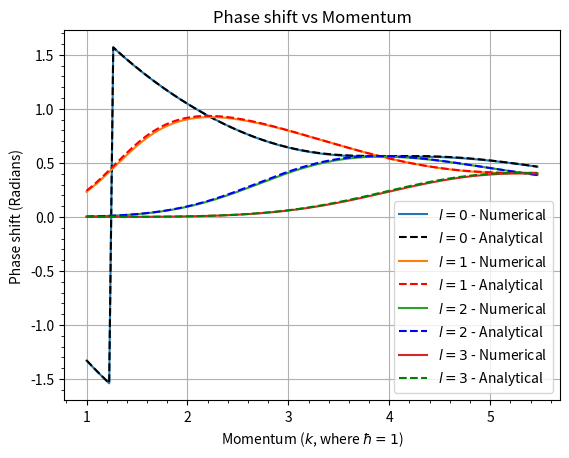

The script that saved this image:
# -------------------- Modules and Packages--------------------

# import scipy.constants as sc
import math as math

import matplotlib.pyplot as plt
import numpy as np
from scipy.signal import argrelextrema
from scipy.special import spherical_jn, spherical_yn

# -------------------- Constants and Parameters--------------------

R = 1  # radius of the potential 1e-15
V_0 = -5  # -10e6 * 1.6e-19
E = 13  # should eventually become an array
rmax = 20
# taking hbar^2 / 2m == 1

# -------------------- Potential, Energy, and Schrodinger terms --------------------

def V(r,R=R):
    if r < R:
        return V_0
    else:

        return 0


def F(l, r, E,R=R):
    if r == 0:
        return 0
    else:
        func_val = V(r,R) + (l * (l + 1)) / (r**2) - E
        return func_val


def k(E, r,R=R):
    if r > R:
        return math.sqrt(E)
    else:
        return math.sqrt(E - V_0)


def Numerov(l: int, E: float,rmax = rmax,R=R, h = 0.01):
    rvals = np.arange(0, rmax, h)
    n = len(rvals)

    u = [
        0.000,
        (h ** (l + 1)),
    ]  # Again recommended in the textbook to use this as the second point
    w0 = (1 - ((h**2) / 12) * F(l, rvals[0], E, R)) * u[0]
    w1 = (1 - ((h**2) / 12) * F(l, rvals[1], E, R)) * u[1]
    w = [w0, w1]

    for i in range(1, n - 1):
        fval = F(l, rvals[i], E, R)
        fval_p1 = F(l, rvals[i + 1], E, R)

        wnp1 = 2 * w[i] - w[i - 1] + (h**2) * fval * u[i]  # w_{n+1}
        unp1 = wnp1 / (1 - (((h**2) / (12)) * fval_p1))  # u_{n+1}

        w.append(wnp1)
        u.append(unp1)

    return u, rvals

# -------------------- Functions for getting r and u values starting from outside the potential --------------------

def outside_vals(rvals, uvals,R=R):
    """
    returns a tuple where the u and r vals start just when the potential "turns off"
    """
    rvals_dict = dict(enumerate(rvals))
    for key, value in rvals_dict.items():
        if V(value,R) != 0:
            continue
        else:
            index = key
            break
    r = rvals[index:]
    u = uvals[index:]
    return u, r


def r_1halfr_2(r, u, E, max_points=2):
    """
    Finds r and u values at successive extrema (half-wavelength separation).
    Works by finding local maxima/minima in u(r).
    """

    u = np.array(u)
    r = np.array(r)

    # Finding indices of local maxima and minima
    extrema_idx = (
        argrelextrema(u, np.greater)[0].tolist() + argrelextrema(u, np.less)[0].tolist()
    )
    extrema_idx.sort()

    extrema_idx = extrema_idx[:max_points]

    r_aug = r[extrema_idx]
    u_aug = u[extrema_idx]

    return r_aug, u_aug

# -------------------- Functions for phase shifts (delta) and total cross section (sigma) --------------------

def K(rvals, uvals):
    """
    rvals here are starting from when there is no potential r > R

    The l value the uvals possesses will determine the l value/subscript
    that the phase shift delta_l will have.
    """
    K_array = []
    for i in range(len(rvals) - 1):
        K = (rvals[i] * uvals[i + 1]) / (rvals[i + 1] * uvals[i])
        K_array.append(K)
    return K_array


def delta_l(l, rvals, kvals, E):
    """
    similar to K, rvals here are starting from when there is no potential r > R
    """

    deltavals = []
    k_0 = math.sqrt(E)

    for i in range(len(rvals) - 1):
        j_l_i = spherical_jn(l, k_0 * rvals[i])
        n_l_i = spherical_yn(l, k_0 * rvals[i])

        j_l_ip1 = spherical_jn(l, k_0 * rvals[i + 1])
        n_l_ip1 = spherical_yn(l, k_0 * rvals[i + 1])

        numerator = kvals[i] * j_l_i - j_l_ip1
        denominator = kvals[i] * n_l_i - n_l_ip1

        delta_i = np.arctan(numerator / denominator)

        deltavals.append(delta_i)
    return deltavals


def sigma(l, delta,E):
    k = math.sqrt(E)
    if l == 0:
        sigma_tot = ((4 * np.pi) / (k**2)) * (np.sin(delta)) ** 2
        return sigma_tot
    else:
        return 0  # Set up later, should be a sum from l=0 to infinity, going to some l that stops when terms after aren't as 'strong'

# -------------------- Delta, Sigma, Energies, Momenta simulation --------------------

def PhaseforEnergy(l: int,E_max = 30,rmax = rmax,R=R, h = 0.01):
    E = np.arange(1, E_max, 0.1)
    delta = []
    k = []
    sigmas = []
    for i in E:
        k.append(np.sqrt(i))

        u, r = Numerov(l, i, rmax, R, h)
        u_aug, r_aug = outside_vals(r, u,R)
        r_new, u_new = r_1halfr_2(r_aug, u_aug, i)

        phaseshift = delta_l(l, r_new, K(r_new, u_new), i)
        # print(f"phase shifts: {phaseshift}")
        delta.append(phaseshift[-1])

        sig = sigma(l,phaseshift[-1],i)
        sigmas.append(sig)
    return delta, E, k, sigmas

# -------------------- Analytical Functions --------------------

def analytical_delta0(E,V_0=V_0,a=R):
    '''
        Calculates analytical phase shift values for l=0

        a = radius of the spherical potential

        Taken from B.H.B & C.J.J Quantum mechanics 2nd Edition,
        they define K as k**2 + V_0 and k^2 as 2mE/hbar**2.
        Here k is defined as sqrt(E) and K as sqrt(E+V_0),
        assuming a attractive potential.
    '''
    k = math.sqrt(E)
    K = math.sqrt(E-V_0) # Because i've defined V_0 has negative the minus signs cancels eachother out


    numerator = k * np.tan(K*a) - K * np.tan(k*a)
    denominator = K + (k * np.tan(k*a) * np.tan(K*a))
    delta = np.arctan(numerator/denominator) #math.atan2

    return delta

def analytical_deltal(E,l,V_0=V_0,a=R):
    '''
        The same function as analytical_delta0, but for l>0
    '''
    k = math.sqrt(E)
    K = math.sqrt(E-V_0)
    # -------- k --------

    j_l_k = spherical_jn(l, k * a)
    n_l_k = spherical_yn(l, k * a)

    j_l_k_prime = spherical_jn(l, k * a, derivative=True)
    n_l_k_prime = spherical_yn(l, k * a, derivative=True)

    # -------- K --------

    j_l_K = spherical_jn(l, K * a)
    #n_l_K = spherical_yn(l, K * a)

    j_l_K_prime = spherical_jn(l, K * a, derivative=True)
    #n_l_K_prime = spherical_yn(l, K * a, derivative=True)

    # -------- Calculation --------

    numerator = (k * j_l_k_prime * j_l_K) - (K * j_l_k * j_l_K_prime)
    denominator = (k * n_l_k_prime * j_l_K) - (K * n_l_k * j_l_K_prime)

    delta = np.arctan(numerator/denominator) #math.atan2

    return delta

def analytical_sigma0(delta,E):
    k = math.sqrt(E)

    sig = ((4 * np.pi) / (k **2)) * (np.sin(delta))**2
    
    return sig
# -------------------- Resonance (Bound states) --------------------

def delta_res(l, rvals, kvals, E):
    """
    creates delta values for 
    """

    deltavals = []
    k_0 = math.sqrt(E)

    for i in range(len(rvals) - 1):
        j_l_i = spherical_jn(l, k_0 * rvals[i])
        n_l_i = spherical_yn(l, k_0 * rvals[i])

        j_l_ip1 = spherical_jn(l, k_0 * rvals[i + 1])
        n_l_ip1 = spherical_yn(l, k_0 * rvals[i + 1])

        numerator = kvals[i] * j_l_i - j_l_ip1
        denominator = kvals[i] * n_l_i - n_l_ip1

        delta_i = np.arctan(numerator / denominator)

        deltavals.append(delta_i)
    return deltavals


def findingResonance(l,E=1e-3,V_0=V_0,h=0.005,rmax = 5):
    '''
        this function finds the zero energy resonance of a system (bound states),
        it retuns gamma and alpha which are the resonance relation and scattering
        length respectively, the resonance relation shows that zero-energy resonance
        occurs whenever gamma is an odd multiple of pi/2

        How gamma and alpha are related:

        alpha = (1-tan(gamma)/gamma)*a

        gamma = V_0^{1/2} *a

        where a is the radius of the potential sphere
        E is the energy of the particle
        V_0 is the potential energy -> the reason for this minus is because we use it
        in the equation above, so we are still dealing with an attractive potential.
    '''
    a = np.arange(0.5,4,h)
    delta = []
    sigmas = []
    alpha_arr = []
    gamma_arr= []

    res_indexs = []
    for i in a:
        
        u, r = Numerov(l,E,rmax = rmax,R=i,h=h)
        u_aug, r_aug = outside_vals(r, u,R=i)
        r_new, u_new = r_1halfr_2(r_aug, u_aug, E)

        phaseshift = delta_l(l, r_new, K(r_new, u_new), E)
        delta.append(phaseshift[-1])

        sig = sigma(l,phaseshift[-1],i)
        sigmas.append(sig)
        
        gamma = math.sqrt(abs(V_0)) * i
        gamma_arr.append(gamma)
        alpha = (1- (np.tan(gamma))/(gamma)) * i
        alpha_arr.append(alpha)
    for key, val in enumerate(gamma_arr): # Extremely useless. However, might be useful later?
        if abs(val-np.pi/2) < 1e-2:
            res_indexs.append(key)

    return delta, sigmas, alpha_arr, gamma_arr, res_indexs, a







# -------------------- Result taking --------------------

# -------- Numerical --------

delta0, Elist0, ki0, sigma0 = PhaseforEnergy(0)

delta1, Elist1, ki1, sigma1 = PhaseforEnergy(1)
delta2, Elist2, ki2, sigma2 = PhaseforEnergy(2)
delta3, Elist3, ki3, sigma3 = PhaseforEnergy(3)

# -------- Analytical --------

a_delta0 = [analytical_delta0(i) for i in Elist0]
a_delta1 = [analytical_deltal(i,1) for i in Elist1]
a_delta2 = [analytical_deltal(i,2) for i in Elist2]
a_delta3 = [analytical_deltal(i,3) for i in Elist3]

a_sigma0 = [analytical_sigma0(j,i) for j,i in zip(a_delta0,Elist0)]

# -------- Resonance --------

delta_r_0, sigma_r_0, scattering_length_0, gamma_r_0, res_indexs_0, a_vals_0 = findingResonance(0,E=1e-3,V_0=-V_0,h=0.01,rmax = 200)

# -------------------- Plotting --------------------

# -------- Phase shifts (l=0) --------

plt.plot(ki0, delta0, label="$l=0$ - Numerical")                        
plt.plot(ki0, a_delta0, 'k--' , label= '$l=0$ - Analytical')

# -------- Phase shifts (l=1) --------
                                     
plt.plot(ki1, delta1, label="$l=1$ - Numerical")
plt.plot(ki1, a_delta1, 'r--' , label= '$l=1$ - Analytical')

# -------- Phase shifts (l=2) -------- 
                                           
plt.plot(ki2, delta2, label="$l=2$ - Numerical")
plt.plot(ki2, a_delta2, 'b--' , label= '$l=2$ - Analytical')

# -------- Phase shifts (l=3) --------
                                          
plt.plot(ki3, delta3, label="$l=3$ - Numerical")
plt.plot(ki3, a_delta3, 'g--' , label= '$l=3$ - Analytical')

plt.title("Phase shift vs Momentum")
plt.ylabel("Phase shift (Radians)")
plt.xlabel("Momentum ($k$, where $\\hbar = 1$)")

# -------- Total cross section (l=0) --------
   
#plt.plot(ki0,sigma0, label='$l=0$ - Numerical')                                    
#plt.plot(ki0,a_sigma0, 'k--', label='$l=0$ - Analytical')

#plt.title("Total cross section vs Momentum")
#plt.ylabel("Total cross section (m$^2$)")
#plt.xlabel("Momentum ($k$, where $\\hbar = 1$)")



# -------------------- Resonance Plotting (l=0) --------------------

# -------- delta vs gamma--------
'''
plt.plot([np.pi/2]*50,np.linspace(-20,20,50),'r--' , linewidth=1)
plt.plot([(3 * np.pi)/2]*50,np.linspace(-20,20,50),'r--', linewidth=1)
plt.plot([(5 * np.pi)/2]*50,np.linspace(-20,20,50),'r--', linewidth=1)

plt.plot(gamma_r_0, delta_r_0)

plt.text(2, 1, '$\\frac{\\pi}{2}$', ha='center', va='top', fontsize=24)
plt.text(5.3, 1, '$\\frac{3\\pi}{2}$', ha='center', va='top', fontsize=24)
plt.text(8.5, 1, '$\\frac{5\\pi}{2}$', ha='center', va='top', fontsize=24)
plt.ylim(-1.25,1.25)

plt.title("Zero-Energy Resonance ($\\delta$ against $\\gamma$ for $l=0$)")
plt.ylabel("Phaseshift $\\delta$")
plt.xlabel("Potential Energy-Radii Relation $\\gamma$")
'''

# -------- sigma vs gamma --------
'''
plt.plot([np.pi/2]*50,np.linspace(-20,20,50),'r--' , linewidth=1)
plt.plot([(3 * np.pi)/2]*50,np.linspace(-20,20,50),'r--', linewidth=1)
plt.plot([(5 * np.pi)/2]*50,np.linspace(-20,20,50),'r--', linewidth=1)

plt.plot(gamma_r_0, sigma_r_0)

plt.text(2, 17, '$\\frac{\\pi}{2}$', ha='center', va='top', fontsize=24)
plt.text(5.3, 6, '$\\frac{3\\pi}{2}$', ha='center', va='top', fontsize=24)
plt.text(8.5, 3, '$\\frac{5\\pi}{2}$', ha='center', va='top', fontsize=24)
plt.ylim(-0.5,17.5)

plt.title("Zero-Energy Resonance ($\\sigma$ against $\\gamma$ for $l=0$)")
plt.ylabel("Total Cross Section $\\sigma$")
plt.xlabel("Potential Energy-Radii Relation $\\gamma$")
'''




# plt.scatter(r_augNew,u_augNew, label='half wavelength')
# plt.plot(Elist,deltadeg)
# plt.plot(ki,delta)
# plt.plot(r, u)
# plt.plot(r_aug[:-1],phaseshift_vals)

plt.legend()
plt.minorticks_on()
plt.grid()
plt.show()
